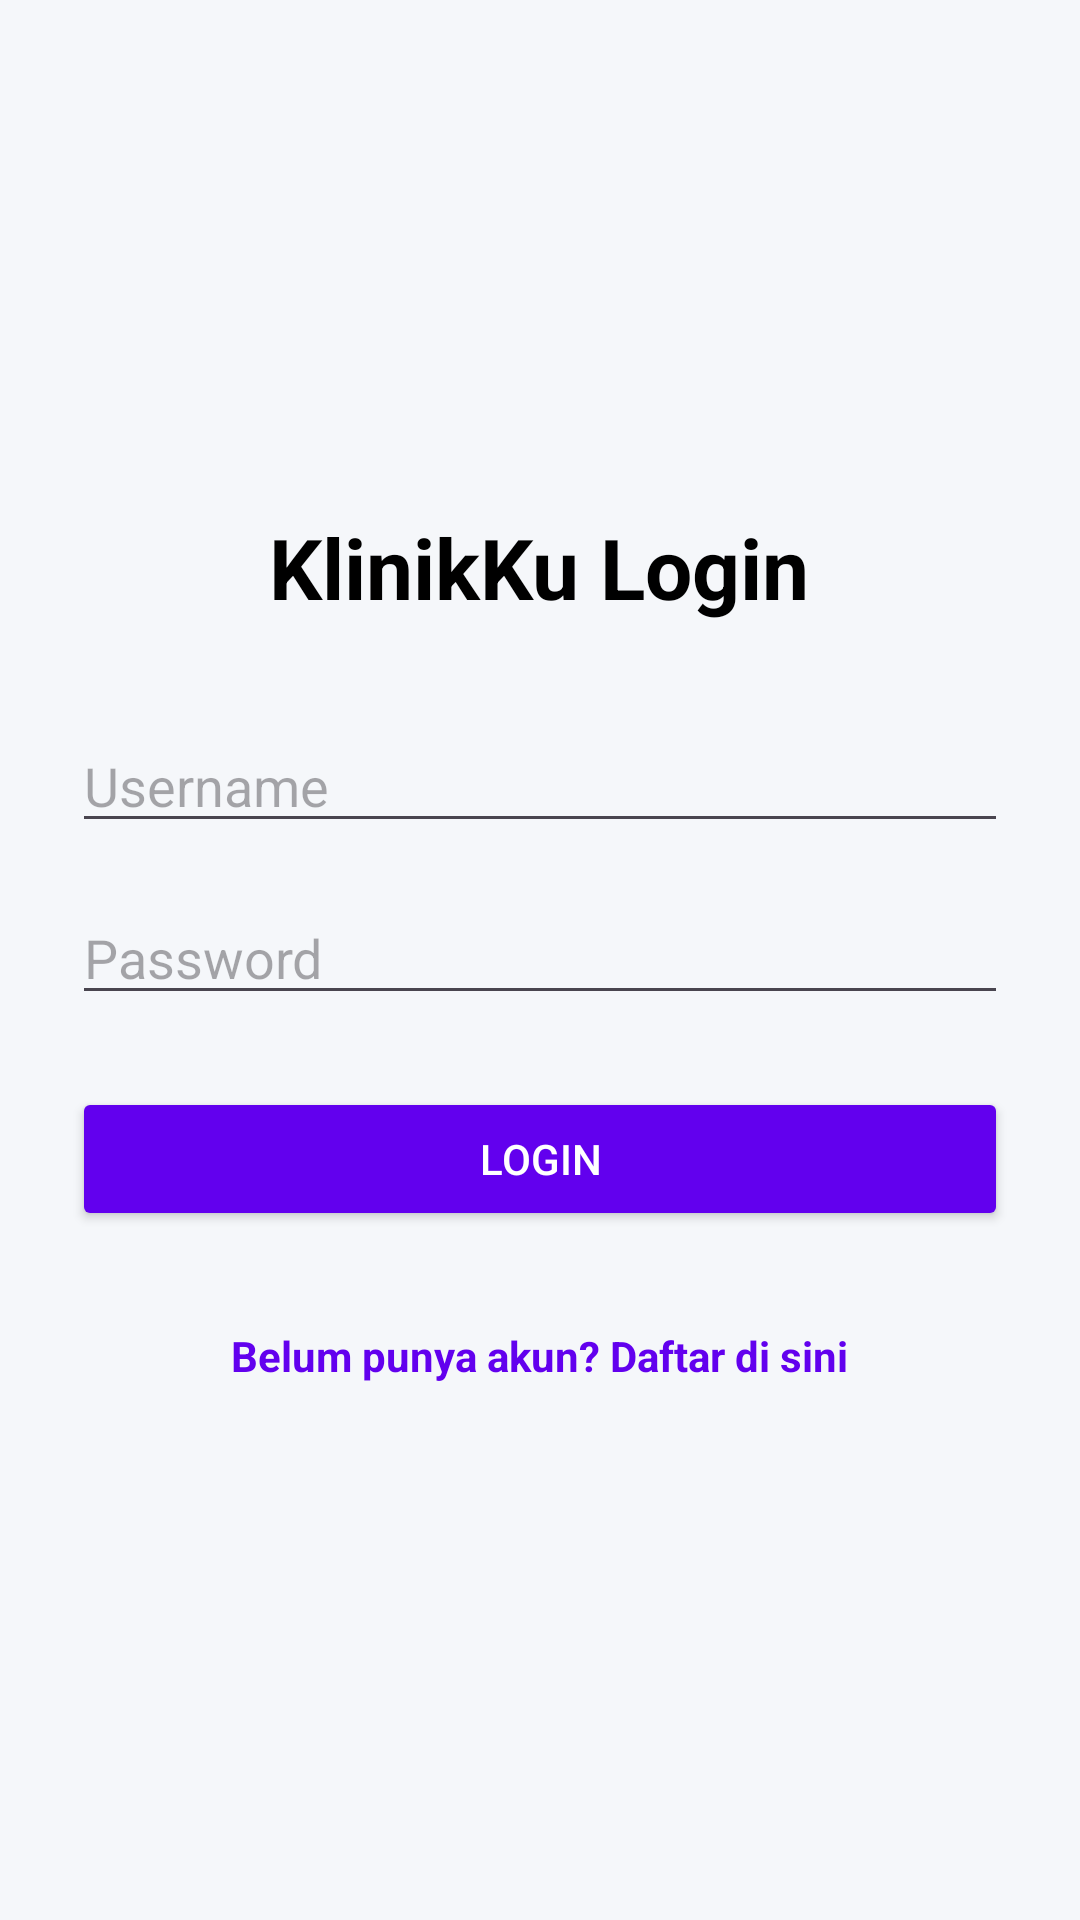

Reconstruct the res/layout file that produces this screen, plus the resources it refers to.
<!-- AndroidManifest.xml: application theme Theme.Klinikku -->
<!-- res/layout/activity_login.xml -->
<?xml version="1.0" encoding="utf-8"?>
<LinearLayout xmlns:android="http://schemas.android.com/apk/res/android"
    android:layout_width="match_parent"
    android:layout_height="match_parent"
    android:orientation="vertical"
    android:padding="24dp"
    android:gravity="center">

    <TextView
        android:layout_width="wrap_content"
        android:layout_height="wrap_content"
        android:text="KlinikKu Login"
        android:textSize="28sp"
        android:textStyle="bold"
        android:textColor="@color/black"
        android:layout_marginBottom="32dp"/>

    <EditText
        android:id="@+id/etUsername"
        android:layout_width="match_parent"
        android:layout_height="wrap_content"
        android:hint="Username"
        android:inputType="text"
        android:layout_marginBottom="16dp"/>

    <EditText
        android:id="@+id/etPassword"
        android:layout_width="match_parent"
        android:layout_height="wrap_content"
        android:hint="Password"
        android:inputType="textPassword"
        android:layout_marginBottom="24dp"/>

    <Button
        android:id="@+id/btnLogin"
        android:layout_width="match_parent"
        android:layout_height="wrap_content"
        android:text="Login"
        android:backgroundTint="#6200EE"
        android:textColor="@color/white"/>

    <TextView
        android:id="@+id/tvRegister"
        android:layout_width="wrap_content"
        android:layout_height="wrap_content"
        android:layout_marginTop="24dp"
        android:layout_gravity="center"
        android:text="Belum punya akun? Daftar di sini"
        android:textColor="#6200EE"
        android:textStyle="bold"
        android:padding="8dp" />

</LinearLayout>
<!-- resources referenced by this layout -->
<resources>
  <color name="black">#FF000000</color>
  <color name="white">#FFFFFFFF</color>
  <style name="Theme.Klinikku" parent="Base.Theme.Klinikku" />
  <style name="Base.Theme.Klinikku" parent="Theme.Material3.DayNight.NoActionBar">
          <item name="colorPrimary">@color/emerald_green</item>
          <item name="colorOnPrimary">@color/white</item>
          <item name="colorPrimaryContainer">@color/metric_green_bg</item>
          <item name="colorSecondary">@color/deep_blue</item>
          <item name="colorOnSecondary">@color/white</item>
          <item name="colorSurface">@color/card_surface</item>
          <item name="colorOnSurface">@color/text_primary</item>
          <item name="colorOnSurfaceVariant">@color/text_secondary</item>
          <item name="android:colorBackground">@color/bg_light_gray</item>
          <item name="android:statusBarColor">@color/emerald_green</item>
          <item name="android:navigationBarColor">@color/white</item>
      </style>
  <color name="emerald_green">#00B894</color>
  <color name="metric_green_bg">#2600B894</color>
  <color name="deep_blue">#0984E3</color>
  <color name="card_surface">#FFFFFF</color>
  <color name="text_primary">#2D3436</color>
  <color name="text_secondary">#636E72</color>
  <color name="bg_light_gray">#F5F7FA</color>
</resources>
